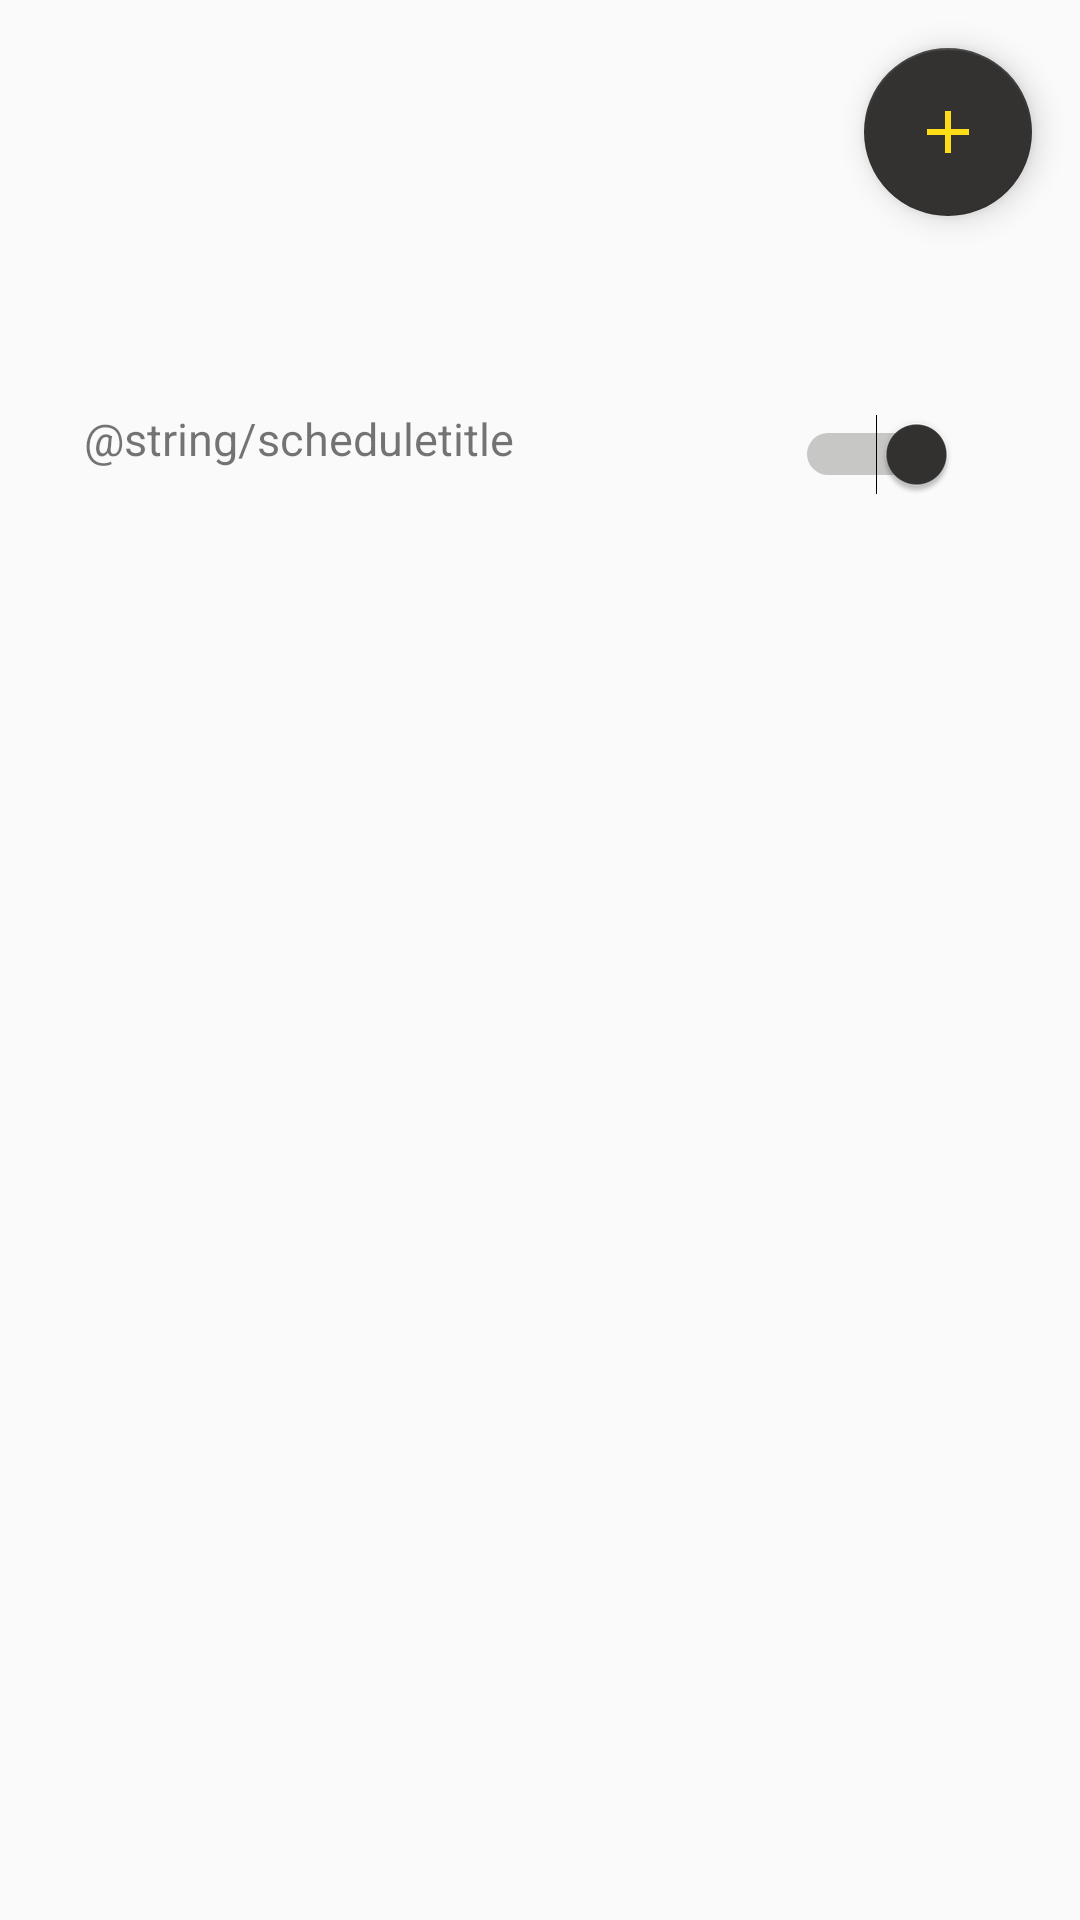

Android layout source for this screen:
<!-- AndroidManifest.xml: application theme AppTheme -->
<!-- res/layout/fragment_schedule.xml -->
<?xml version="1.0" encoding="utf-8"?>
<RelativeLayout xmlns:android="http://schemas.android.com/apk/res/android"
    xmlns:app="http://schemas.android.com/apk/res-auto"
    xmlns:tools="http://schemas.android.com/tools"
    android:layout_width="match_parent"
    android:layout_height="match_parent"
    tools:context=".Schedule">


    <androidx.constraintlayout.widget.ConstraintLayout
        android:layout_width="match_parent"
        android:layout_height="match_parent"
        android:layout_alignParentTop="true">


        <TextView
            android:id="@+id/textView2"
            android:layout_width="0dp"
            android:layout_height="0dp"
            android:gravity="center"
            android:text="@string/schedule"
            android:textColor="@color/main_color"
            android:textSize="45sp"
            app:layout_constraintBottom_toTopOf="parent"
            app:layout_constraintEnd_toStartOf="parent"
            app:layout_constraintStart_toStartOf="parent"
            app:layout_constraintTop_toTopOf="parent" />

        <com.google.android.material.floatingactionbutton.FloatingActionButton
            android:id="@+id/fab1"
            android:layout_width="wrap_content"
            android:layout_height="wrap_content"
            android:layout_marginTop="16dp"
            android:layout_marginEnd="16dp"
            android:layout_marginRight="16dp"
            android:clickable="true"
            android:focusable="true"
            android:src="@drawable/ic_add_black_24dp"
            app:backgroundTint="@color/dark_color"
            app:layout_constraintEnd_toEndOf="parent"
            app:layout_constraintTop_toTopOf="parent" />


        <TextView
            android:id="@+id/timeTv"
            android:layout_width="wrap_content"
            android:layout_height="wrap_content"
            android:layout_marginStart="28dp"
            android:layout_marginLeft="28dp"
            android:layout_marginTop="136dp"
            android:text="@string/scheduletitle"
            android:textSize="15sp"
            app:layout_constraintStart_toStartOf="parent"
            app:layout_constraintTop_toTopOf="parent" />

        <Switch
            android:id="@+id/switch1"
            android:layout_width="wrap_content"
            android:layout_height="wrap_content"
            android:layout_marginTop="138dp"
            android:layout_marginEnd="41dp"
            android:layout_marginRight="41dp"
            android:checked="true"
            app:layout_constraintEnd_toEndOf="parent"
            app:layout_constraintTop_toTopOf="parent" />

        <androidx.recyclerview.widget.RecyclerView
            android:id="@+id/Schedule_list"
            android:layout_width="match_parent"
            android:layout_height="match_parent"
            app:layoutManager="androidx.recyclerview.widget.LinearLayoutManager"
            app:layout_constraintBottom_toBottomOf="parent"
            app:layout_constraintEnd_toEndOf="parent"
            app:layout_constraintStart_toStartOf="parent"
            app:layout_constraintTop_toTopOf="parent"
            tools:context="jolt.pack.Schedule"
            tools:listitem="@layout/list_view"/>



    </androidx.constraintlayout.widget.ConstraintLayout>

</RelativeLayout>
<!-- res/layout/list_view.xml (included above) -->
<?xml version="1.0" encoding="utf-8"?>
<androidx.constraintlayout.widget.ConstraintLayout xmlns:android="http://schemas.android.com/apk/res/android"
    xmlns:app="http://schemas.android.com/apk/res-auto"
    xmlns:tools="http://schemas.android.com/tools"
    android:layout_width="match_parent"
    android:layout_height="150dp"
    android:background="@android:color/background_light"
    tools:layout_editor_absoluteY="87dp">


    <TextView
        android:id="@+id/listViewer"
        android:layout_width="0dp"
        android:layout_height="0dp"
        android:layout_marginStart="5dp"
        android:layout_marginLeft="4dp"
        android:layout_marginEnd="4dp"
        android:layout_marginRight="7dp"
        android:layout_marginTop="90dp"
        android:text="@string/alarm_set_for"
        android:textSize="15sp"
        app:layout_constraintBottom_toBottomOf="parent"
        app:layout_constraintEnd_toEndOf="parent"
        app:layout_constraintStart_toStartOf="parent"
        app:layout_constraintTop_toTopOf="parent"
        tools:ignore="MissingConstraints" />

    <Switch
        android:id="@+id/switchList"
        android:layout_width="wrap_content"
        android:layout_height="wrap_content"
        android:layout_marginEnd="32dp"
        android:layout_marginRight="32dp"
        android:checked="true"
        app:layout_constraintBottom_toBottomOf="parent"
        app:layout_constraintEnd_toEndOf="parent"
        app:layout_constraintTop_toTopOf="parent"
        app:layout_constraintVertical_bias="0.869"
        tools:ignore="MissingConstraints" />
</androidx.constraintlayout.widget.ConstraintLayout>
<!-- resources referenced by this layout -->
<resources>
  <color name="dark_color">#333231</color>
  <color name="main_color">#FFB700</color>
  <!-- drawable ic_add_black_24dp (drawable) -->
  <vector android:height="24dp" android:tint="#FFDE17"
      android:viewportHeight="24.0" android:viewportWidth="24.0"
      android:width="24dp" xmlns:android="http://schemas.android.com/apk/res/android">
      <path android:fillColor="#FF000000" android:pathData="M19,13h-6v6h-2v-6H5v-2h6V5h2v6h6v2z"/>
  </vector>
  <string name="schedule">Schedule</string>
  <style name="AppTheme" parent="Theme.AppCompat.Light.DarkActionBar">
          
          <item name="colorPrimary">@color/colorPrimary</item>
          <item name="colorPrimaryDark">@color/dark_color</item>
          <item name="colorAccent">@color/colorAccent</item>
      </style>
  <color name="colorPrimary">#6200EE</color>
  <color name="colorAccent">#333231</color>
</resources>
